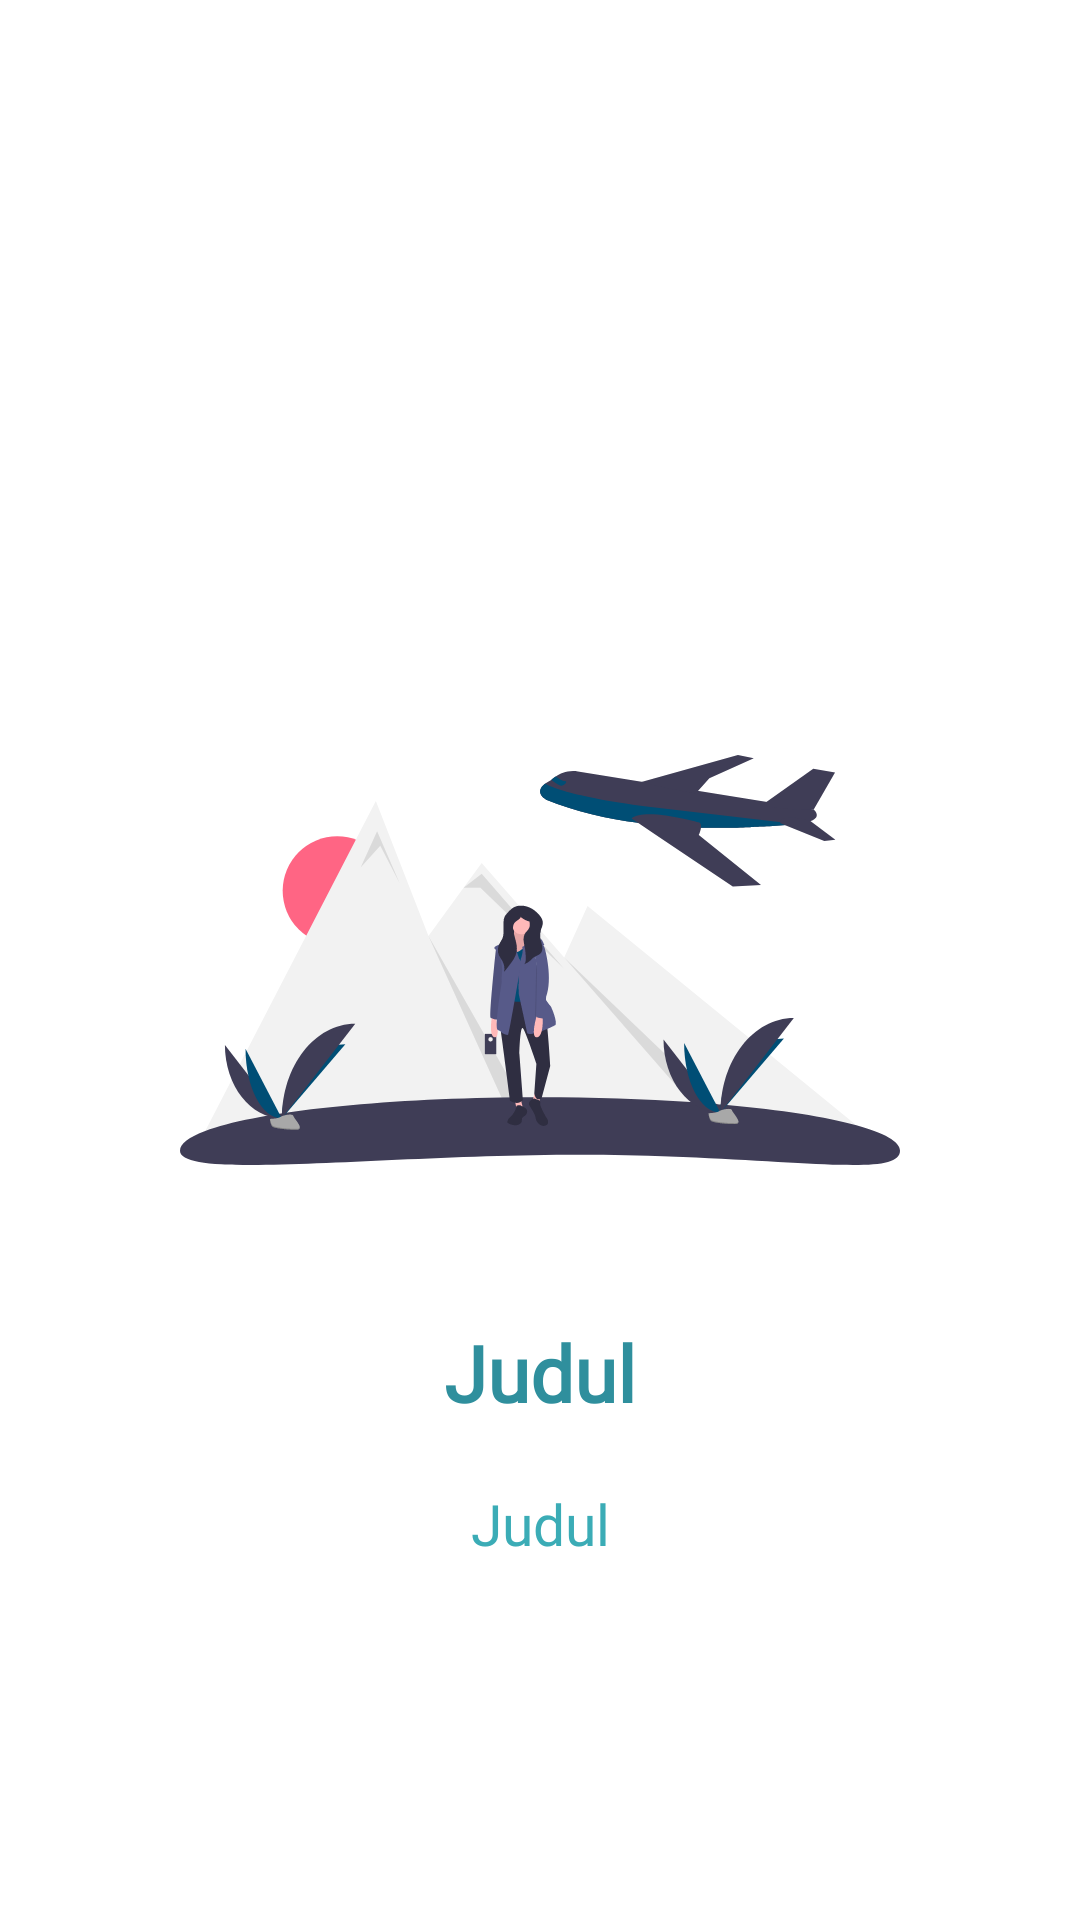

Write the Android layout XML for this screen, with the resource values it uses.
<!-- AndroidManifest.xml: application theme Theme.TubesAKB -->
<!-- res/layout/viewpager_layout.xml -->
<?xml version="1.0" encoding="utf-8"?>
<RelativeLayout xmlns:android="http://schemas.android.com/apk/res/android"
    xmlns:app="http://schemas.android.com/apk/res-auto"
    xmlns:tools="http://schemas.android.com/tools"
    android:id="@+id/viewpager_layout"
    android:layout_width="match_parent"
    android:layout_height="match_parent"
    >

    <ImageView
        android:id="@+id/imageviewpager"
        android:layout_width="240sp"
        android:layout_height="240sp"
        android:layout_centerInParent="true"
        android:src="@drawable/viewpager1" />

    <TextView
        android:id="@+id/text_judul"
        android:layout_width="wrap_content"
        android:layout_height="wrap_content"
        android:layout_below="@+id/imageviewpager"
        android:layout_centerHorizontal="true"
        android:layout_marginBottom="20sp"
        android:fontFamily="@font/font1"
        android:gravity="center_horizontal"
        android:text="Judul"
        android:textColor="@color/Biru1"
        android:textSize="26dp"
        android:textStyle="bold" />
    <TextView
        android:layout_below="@+id/text_judul"
        android:id="@+id/text_desc"
        android:layout_width="370sp"
        android:layout_height="wrap_content"
        android:text="Judul"
        android:layout_centerHorizontal="true"
        android:textColor="@color/Biru2"
        android:fontFamily="@font/font1"
        android:textSize="19dp"
        android:gravity="center_horizontal"
        />

</RelativeLayout>
<!-- resources referenced by this layout -->
<resources>
  <color name="Biru1">#2F8F9D</color>
  <color name="Biru2">#3BACB6</color>
  <!-- drawable viewpager1: vector/xml drawable (drawable, 12638 chars, omitted) -->
  <style name="Theme.TubesAKB" parent="Theme.MaterialComponents.DayNight.NoActionBar">
          
          <item name="colorPrimary">#018786</item>
          <item name="colorPrimaryVariant">#000000</item>
          <item name="colorOnPrimary">#82DBD8</item>
          
          <item name="colorSecondary">@color/teal_200</item>
          <item name="colorSecondaryVariant">@color/teal_700</item>
          <item name="colorOnSecondary">#1B1A1A</item>
          
          <item name="android:windowLightStatusBar" tools:targetApi="23">true</item>
          <item name="android:statusBarColor">@color/ActionBar</item>
          
      </style>
  <color name="teal_200">#FF03DAC5</color>
  <color name="teal_700">#FF018786</color>
  <color name="ActionBar">#E8F9FD</color>
</resources>
